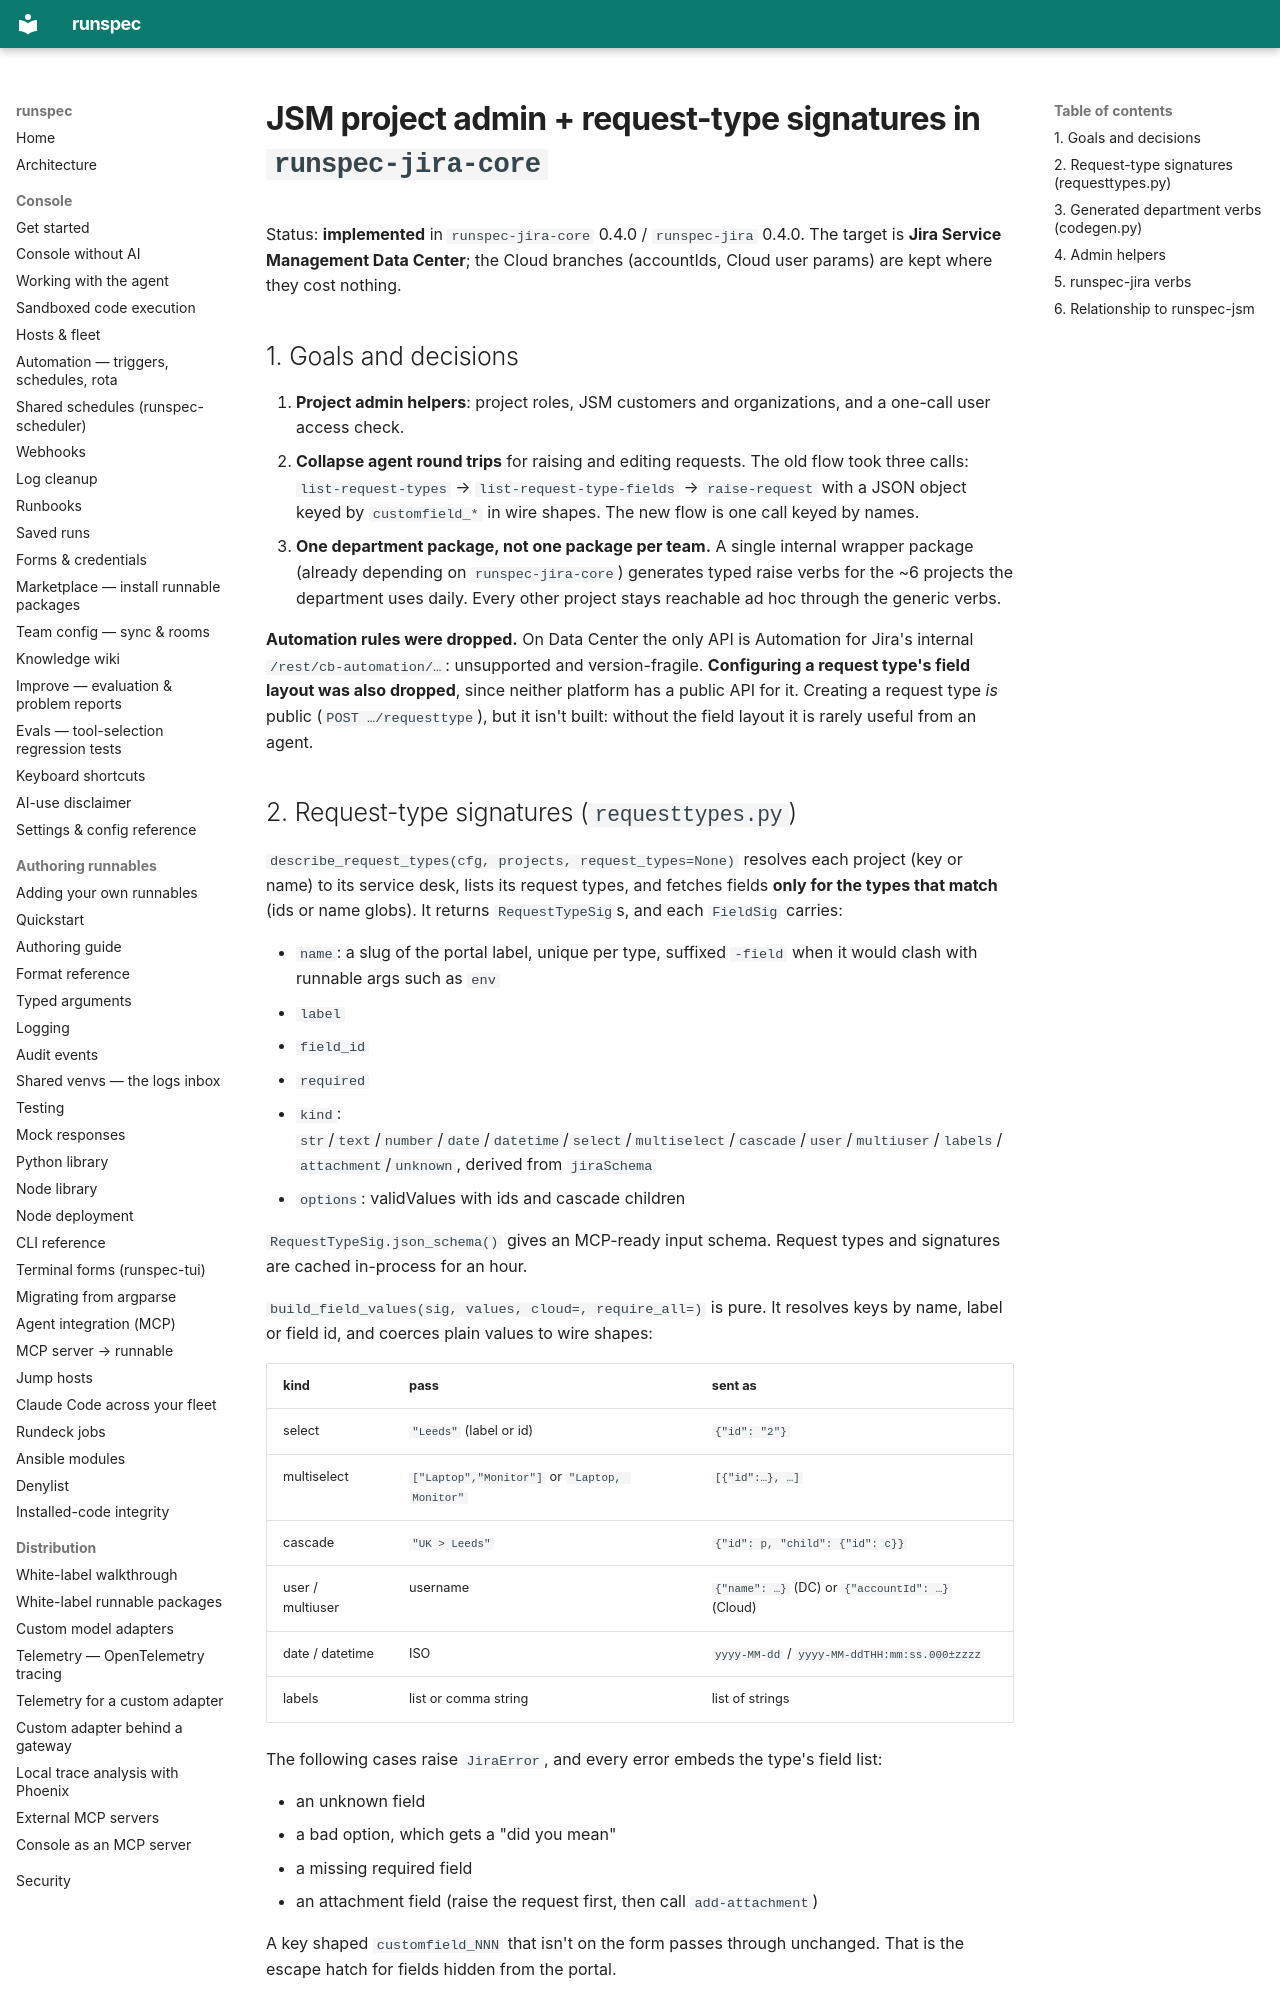

repository: runspec-app/runspec · page: design/jsm-project-admin/index.html · generator: mkdocs

# JSM project admin + request-type signatures in `runspec-jira-core`

Status: **implemented** in `runspec-jira-core` 0.4.0 / `runspec-jira` 0.4.0.
The target is **Jira Service Management Data Center**; the Cloud branches
(accountIds, Cloud user params) are kept where they cost nothing.

## 1. Goals and decisions

1. **Project admin helpers**: project roles, JSM customers and organizations,
   and a one-call user access check.
2. **Collapse agent round trips** for raising and editing requests. The old flow
   took three calls: `list-request-types` → `list-request-type-fields` →
   `raise-request` with a JSON object keyed by `customfield_*` in wire shapes.
   The new flow is one call keyed by names.
3. **One department package, not one package per team.** A single internal
   wrapper package (already depending on `runspec-jira-core`) generates typed
   raise verbs for the ~6 projects the department uses daily. Every other
   project stays reachable ad hoc through the generic verbs.

**Automation rules were dropped.** On Data Center the only API is Automation for
Jira's internal `/rest/cb-automation/…`: unsupported and version-fragile.
**Configuring a request type's field layout was also dropped**, since neither
platform has a public API for it. Creating a request type *is* public
(`POST …/requesttype`), but it isn't built: without the field layout it is
rarely useful from an agent.
